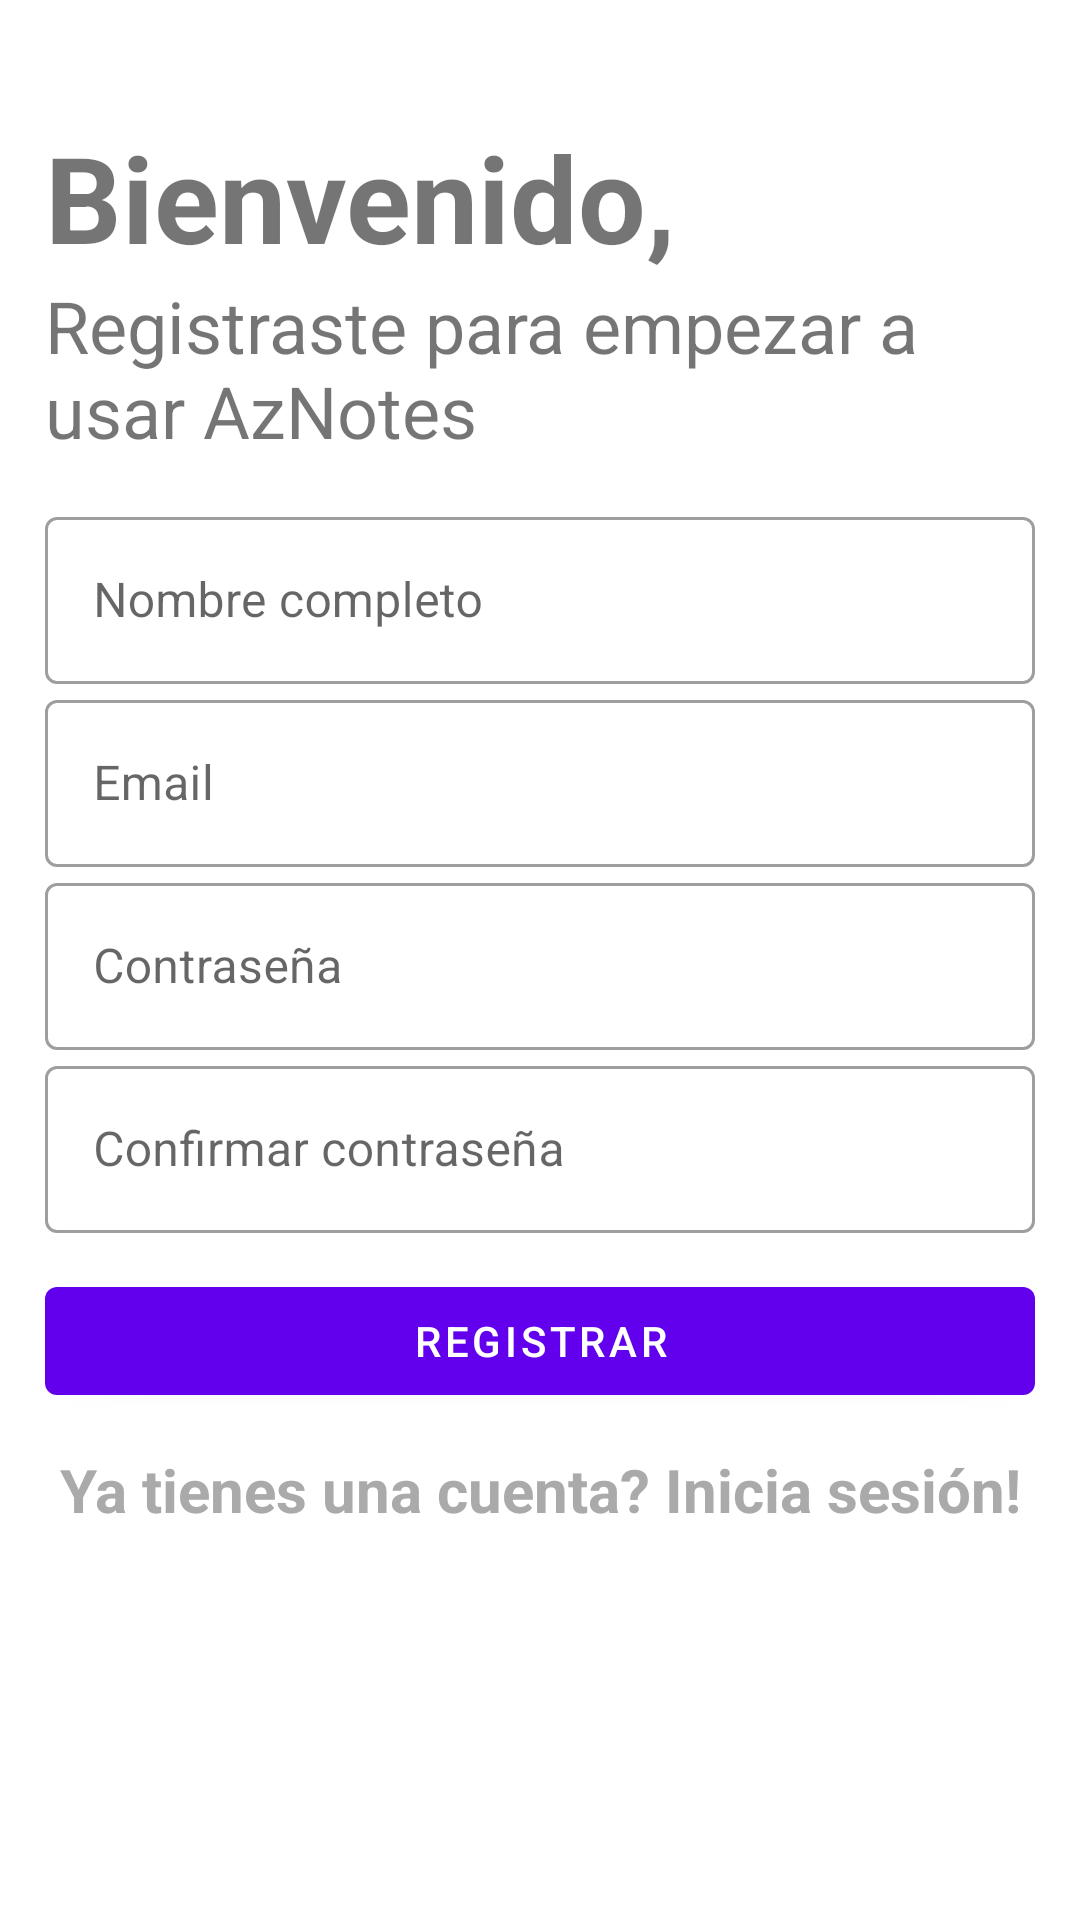

Here is an Android app screen rendered from its layout file. Give the layout XML and the strings, colors and styles it references.
<!-- AndroidManifest.xml: application theme Theme.AzNotes -->
<!-- res/layout/activity_sign_up.xml -->
<?xml version="1.0" encoding="utf-8"?>
<LinearLayout xmlns:android="http://schemas.android.com/apk/res/android"
    xmlns:app="http://schemas.android.com/apk/res-auto"
    xmlns:tools="http://schemas.android.com/tools"
    android:layout_width="match_parent"
    android:layout_height="match_parent"
    tools:context=".SignUpActivity"
    android:orientation="vertical"
    android:padding="15dp">

    <ImageView
        android:id="@+id/signUpImageView"
        android:layout_width="40dp"
        android:layout_height="10dp"
        android:transitionName="LogoImageTrans"
        android:layout_gravity="left"/>

    <TextView
        android:id="@+id/bienvenidoLabel"
        android:layout_width="wrap_content"
        android:layout_height="wrap_content"
        android:text="Bienvenido,"
        android:layout_marginTop="14dp"
        android:textSize="40sp"
        android:textStyle="bold"
        android:transitionName="textTrans"/>

    <TextView
        android:id="@+id/continuarLabel"
        android:layout_width="wrap_content"
        android:layout_height="wrap_content"
        android:text="Registraste para empezar a usar AzNotes"
        android:textSize="24sp"
        android:transitionName="iniciaSesionTextTrans"/>

    <LinearLayout
        android:layout_width="match_parent"
        android:layout_height="wrap_content"
        android:layout_marginTop="14dp"
        android:layout_marginBottom="14dp"
        android:orientation="vertical">
        <com.google.android.material.textfield.TextInputLayout
            android:layout_width="match_parent"
            android:layout_height="wrap_content"
            android:id="@+id/nameTextField"
            android:hint="Nombre completo"
            style="@style/Widget.MaterialComponents.TextInputLayout.OutlinedBox">
            <com.google.android.material.textfield.TextInputEditText
                android:id="@+id/nombreTextField"
                android:layout_width="match_parent"
                android:layout_height="wrap_content"/>
        </com.google.android.material.textfield.TextInputLayout>
        <com.google.android.material.textfield.TextInputLayout
            android:layout_width="match_parent"
            android:layout_height="wrap_content"
            android:id="@+id/usuarioSignUpTextField"
            android:hint="Email"
            android:transitionName="emailInputTextTrans"
            style="@style/Widget.MaterialComponents.TextInputLayout.OutlinedBox">
            <com.google.android.material.textfield.TextInputEditText
                android:id="@+id/emailEditText"
                android:inputType="textWebEmailAddress"
                android:layout_width="match_parent"
                android:layout_height="wrap_content"/>
        </com.google.android.material.textfield.TextInputLayout>
        <com.google.android.material.textfield.TextInputLayout
            android:layout_width="match_parent"
            android:layout_height="wrap_content"
            android:id="@+id/contrasenaTextField"
            android:hint="Contraseña"
            android:transitionName="passwordInputTextTrans"
            app:passwordToggleEnabled="false"
            style="@style/Widget.MaterialComponents.TextInputLayout.OutlinedBox">
            <com.google.android.material.textfield.TextInputEditText
                android:id="@+id/passwordEditText"
                android:layout_width="match_parent"
                android:layout_height="wrap_content"
                android:inputType="textPassword"/>

        </com.google.android.material.textfield.TextInputLayout>
        <com.google.android.material.textfield.TextInputLayout
            android:layout_width="match_parent"
            android:layout_height="wrap_content"
            android:id="@+id/confirmarContrasenaTextField"
            android:hint="Confirmar contraseña"
            app:passwordToggleEnabled="false"
            style="@style/Widget.MaterialComponents.TextInputLayout.OutlinedBox">
            <com.google.android.material.textfield.TextInputEditText
                android:id="@+id/confirmPasswordEditText"
                android:layout_width="match_parent"
                android:layout_height="wrap_content"
                android:inputType="textPassword"/>
        </com.google.android.material.textfield.TextInputLayout>


        <com.google.android.material.button.MaterialButton
            android:id="@+id/inicioSesion"
            android:layout_width="match_parent"
            android:layout_height="wrap_content"
            android:text="REGISTRAR"
            android:layout_marginTop="12dp"
            android:layout_marginBottom="12dp"
            android:transitionName="buttonSignInTrans"/>

        <TextView
            android:id="@+id/nuevoUsuario"
            android:layout_width="wrap_content"
            android:layout_height="wrap_content"
            android:textAlignment="center"
            android:textSize="20dp"
            android:textColor="@android:color/darker_gray"
            android:layout_gravity="center"
            android:clickable="true"
            android:focusable="true"
            android:textStyle="bold"
            android:text="Ya tienes una cuenta? Inicia sesión!"
            android:transitionName="newUserTrans"/>

    </LinearLayout>
</LinearLayout>
<!-- resources referenced by this layout -->
<resources>
  <style name="Theme.AzNotes" parent="Theme.MaterialComponents.DayNight.DarkActionBar">
          
          <item name="colorPrimary">@color/purple_500</item>
          <item name="colorPrimaryVariant">@color/purple_700</item>
          <item name="colorOnPrimary">@color/white</item>
          
          <item name="colorSecondary">@color/teal_200</item>
          <item name="colorSecondaryVariant">@color/teal_700</item>
          <item name="colorOnSecondary">@color/black</item>
          <item name="bottomNavigationStyle">@style/Widget.MaterialComponents.BottomNavigationView.Colored</item>
  
          
          <item name="android:statusBarColor" tools:targetApi="l">?attr/colorPrimaryVariant</item>
          
      </style>
  <color name="purple_500">#FF6200EE</color>
  <color name="purple_700">#FF3700B3</color>
  <color name="white">#FFFFFFFF</color>
  <color name="teal_200">#FF03DAC5</color>
  <color name="teal_700">#FF018786</color>
  <color name="black">#FF000000</color>
  <style name="Widget.MaterialComponents.BottomNavigationView.Colored">
          <item name="enforceTextAppearance">true</item>
          <item name="enforceMaterialTheme">true</item>
          <item name="android:background">?attr/colorPrimary</item>
          <item name="itemIconTint">@color/white</item>
          <item name="itemRippleColor">@color/white</item>
          <item name="itemTextAppearanceInactive">?attr/textAppearanceCaption</item>
          <item name="itemTextAppearanceActive">?attr/textAppearanceCaption</item>
          <item name="itemTextColor">@color/white</item>
      </style>
</resources>
